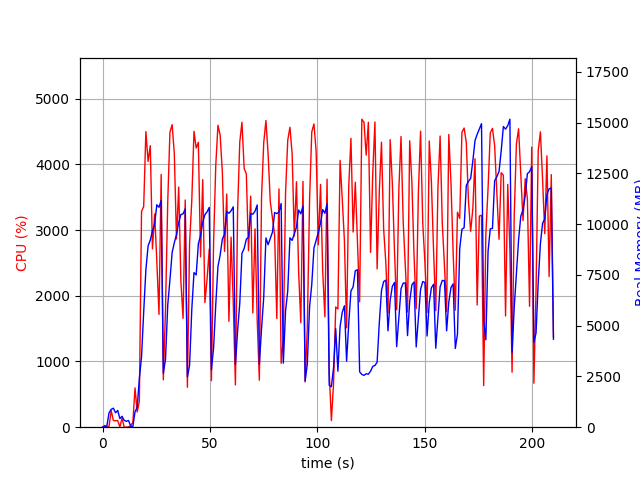

The table this chart was drawn from, first rows:
elapsed_time, nproc, cpu, mem_real, mem_virtual
3.9577484130859375e-05, 1, 0.0, 5.469, 3119
1.007, 2, 25.8, 45.87, 152.5
2.015, 2, 3.0, 62.75, 169.4
3.022, 4, 14.9, 709.2, 2398
4.03, 4, 254.7, 880.2, 2660
5.039, 7, 101.1, 935.9, 3742
6.048, 3, 99.2, 711.1, 2092
7.055, 3, 100.2, 825.7, 2204
8.063, 4, 3.0, 424.2, 1949
9.07, 4, 138.9, 537.5, 2088
10.08, 3, 1.0, 337.9, 1630
11.09, 3, 2.0, 290.3, 1578
12.1, 3, 3.0, 329.8, 1642
13.1, 1, 23.8, 49.35, 645.5
14.11, 1, 73.5, 29.72, 133.5
15.12, 1, 598.3, 761.7, 4700
16.13, 1, 230.2, 978.2, 6573
17.14, 1, 394.7, 2414, 10425
18.14, 1, 3282, 3457, 12217
19.15, 1, 3358, 5685, 12297
20.17, 1, 4498, 7755, 17819
21.2, 1, 4044, 8935, 21407
22.22, 1, 4283, 9213, 21407
23.22, 1, 2713, 9680, 21407
24.25, 1, 3244, 10006, 21503
25.26, 1, 2521, 10960, 21503
26.27, 1, 1716, 10833, 21503
27.28, 1, 3847, 11169, 21503
28.29, 1, 721.3, 2659, 22015
29.3, 1, 1793, 3339, 21503
30.34, 1, 3426, 6015, 21503
31.36, 1, 4488, 7251, 21744
32.38, 1, 4604, 8605, 22072
33.4, 1, 4164, 9085, 22072
34.41, 1, 2864, 9491, 22072
35.44, 1, 3654, 10084, 22088
36.46, 1, 2223, 10475, 22088
37.47, 1, 1656, 10509, 22088
38.48, 1, 3457, 10754, 22088
39.49, 1, 607.2, 2476, 22088
40.5, 1, 2793, 3045, 22088
41.54, 1, 3458, 5821, 22088
42.56, 1, 4502, 7614, 22168
43.58, 1, 4247, 7503, 22298
44.59, 1, 4335, 9036, 22298
45.6, 1, 2591, 9443, 22298
46.62, 1, 3767, 10094, 22298
47.64, 1, 1895, 10471, 22298
48.65, 1, 2256, 10609, 22298
49.66, 1, 2711, 10829, 22298
50.67, 1, 708.9, 2835, 22298
51.68, 1, 2811, 3911, 22298
52.69, 1, 3980, 6038, 22298
53.71, 1, 4594, 7917, 22348
54.73, 1, 4446, 8480, 22560
55.75, 1, 3883, 9267, 22560
56.78, 1, 2675, 9505, 22560
57.8, 1, 3548, 10629, 22560
58.81, 1, 1611, 10539, 22560
59.82, 1, 2892, 10661, 22560
... 148 more rows
